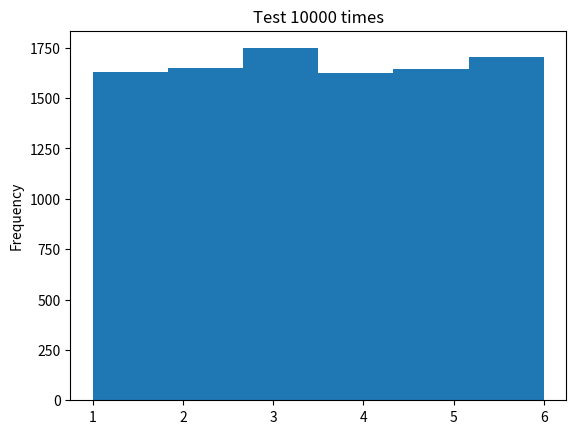

Reproduce this figure in Python.
# ch20_38.py
import numpy as np
import matplotlib.pyplot as plt
from random import randint

def dice_generator(times, sides):
    ''' 處理隨機數 '''
    for i in range(times):              
        ranNum = randint(1, sides)              # 產生1-6隨機數
        dice.append(ranNum)
          
times = 10000                                   # 擲骰子次數
sides = 6                                       # 骰子有幾面
dice = []                                       # 建立擲骰子的串列
dice_generator(times, sides)                    # 產生擲骰子的串列

h = plt.hist(dice, sides)                       # 繪製hist圖
print("bins的y軸 ",h[0])
print("bins的x軸 ",h[1])
plt.ylabel('Frequency')
plt.title('Test 10000 times')
plt.show()

